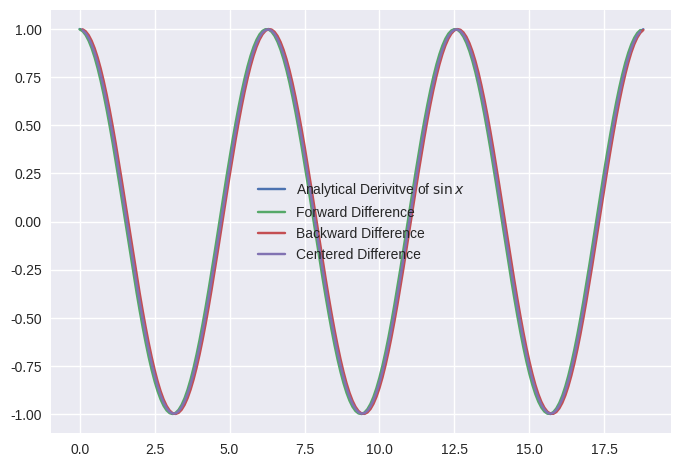

Write the Python code that produced this figure. (Note: this script raises an exception after producing the figure.)
'''
turkeys
'''

import numpy as np
import matplotlib.pyplot as plt
plt.style.use("seaborn-v0_8")

dx = 0.1
x = np.arange(0, 6 * np.pi, dx)
sinx = np.sin(x)
cosx = np.cos(x)

'''
# hard way

fwd_diff = np.zeros(x.size - 1)
for i in range(x.size - 1):
    fwd_diff[i] = x[i+1] - x[i]
'''

# easy way
fwd_diff = (sinx[1:] - sinx[:-1])/dx
back_diff = (sinx[1:] - sinx[:-1])/dx
cnt_diff = (sinx[2:] - sinx[0:-2])/(2*dx)

plt.plot(x, cosx, label=r'Analytical Derivitve of $\sin{x}$')
plt.plot(x[:-1], fwd_diff, label='Forward Difference')
plt.plot(x[1:], back_diff, label='Backward Difference')
plt.plot(x[1:-1], cnt_diff, label='Centered Difference')
plt.legend(loc='best')
plt.show()

dxs = [2**(-n) for n in range(20)]
err_fwd, err_cnt = [], []
for dx in dxs:


    (sinx[1:] - sinx[:-1])/dx
    cnt_diff = (sinx[2:] - sinx[0:-2])/(2*dx)

    err_fwd.append(np.abs(fwd_diff[-1] - np.cos(x[-1])))
    err_cnt.append(np.abs(cnt_diff[-1] - np.cos(x[-1])))

    fig,ax = plt.subplots(1,1)
    ax.plot(dxs, err_fwd, '.', label='Forward Diff Error')
    ax.plot(dxs, err_cnt, '.', label='Central Diff Error')